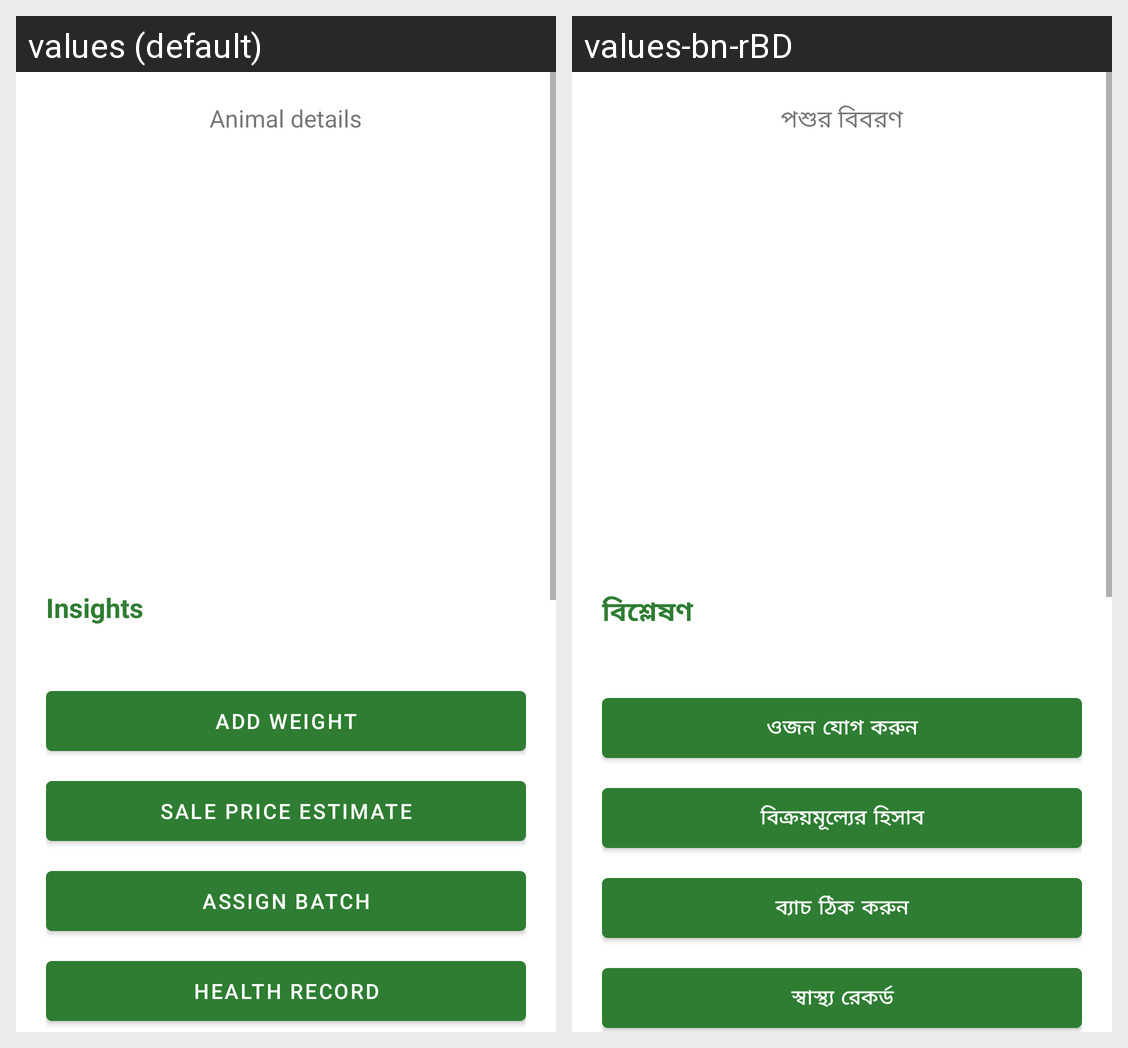

Strings drawn on this Android screen and how each of the app's shown locales translates them:
Android screen res/layout/activity_animal_detail.xml rendered under 2 locales, left to right: values (default), values-bn-rBD. Device: Nexus 5 (rendered at 1080×1920; each locale shown at half size, 540×960, under a caption strip naming it); theme Theme.GaiKhamar.
Strings drawn on this screen, with the default value and each locale's value (text and hints the layout hard-codes, and strings that could not be matched under every locale, appear in the picture but are not listed):

animal_details
  values: Animal details
  values-bn-rBD: পশুর বিবরণ

insights
  values: Insights
  values-bn-rBD: বিশ্লেষণ

add_weight
  values: Add weight
  values-bn-rBD: ওজন যোগ করুন

set_sale_price
  values: Sale price estimate
  values-bn-rBD: বিক্রয়মূল্যের হিসাব

assign_batch
  values: Assign batch
  values-bn-rBD: ব্যাচ ঠিক করুন

health_record
  values: Health record
  values-bn-rBD: স্বাস্থ্য রেকর্ড
